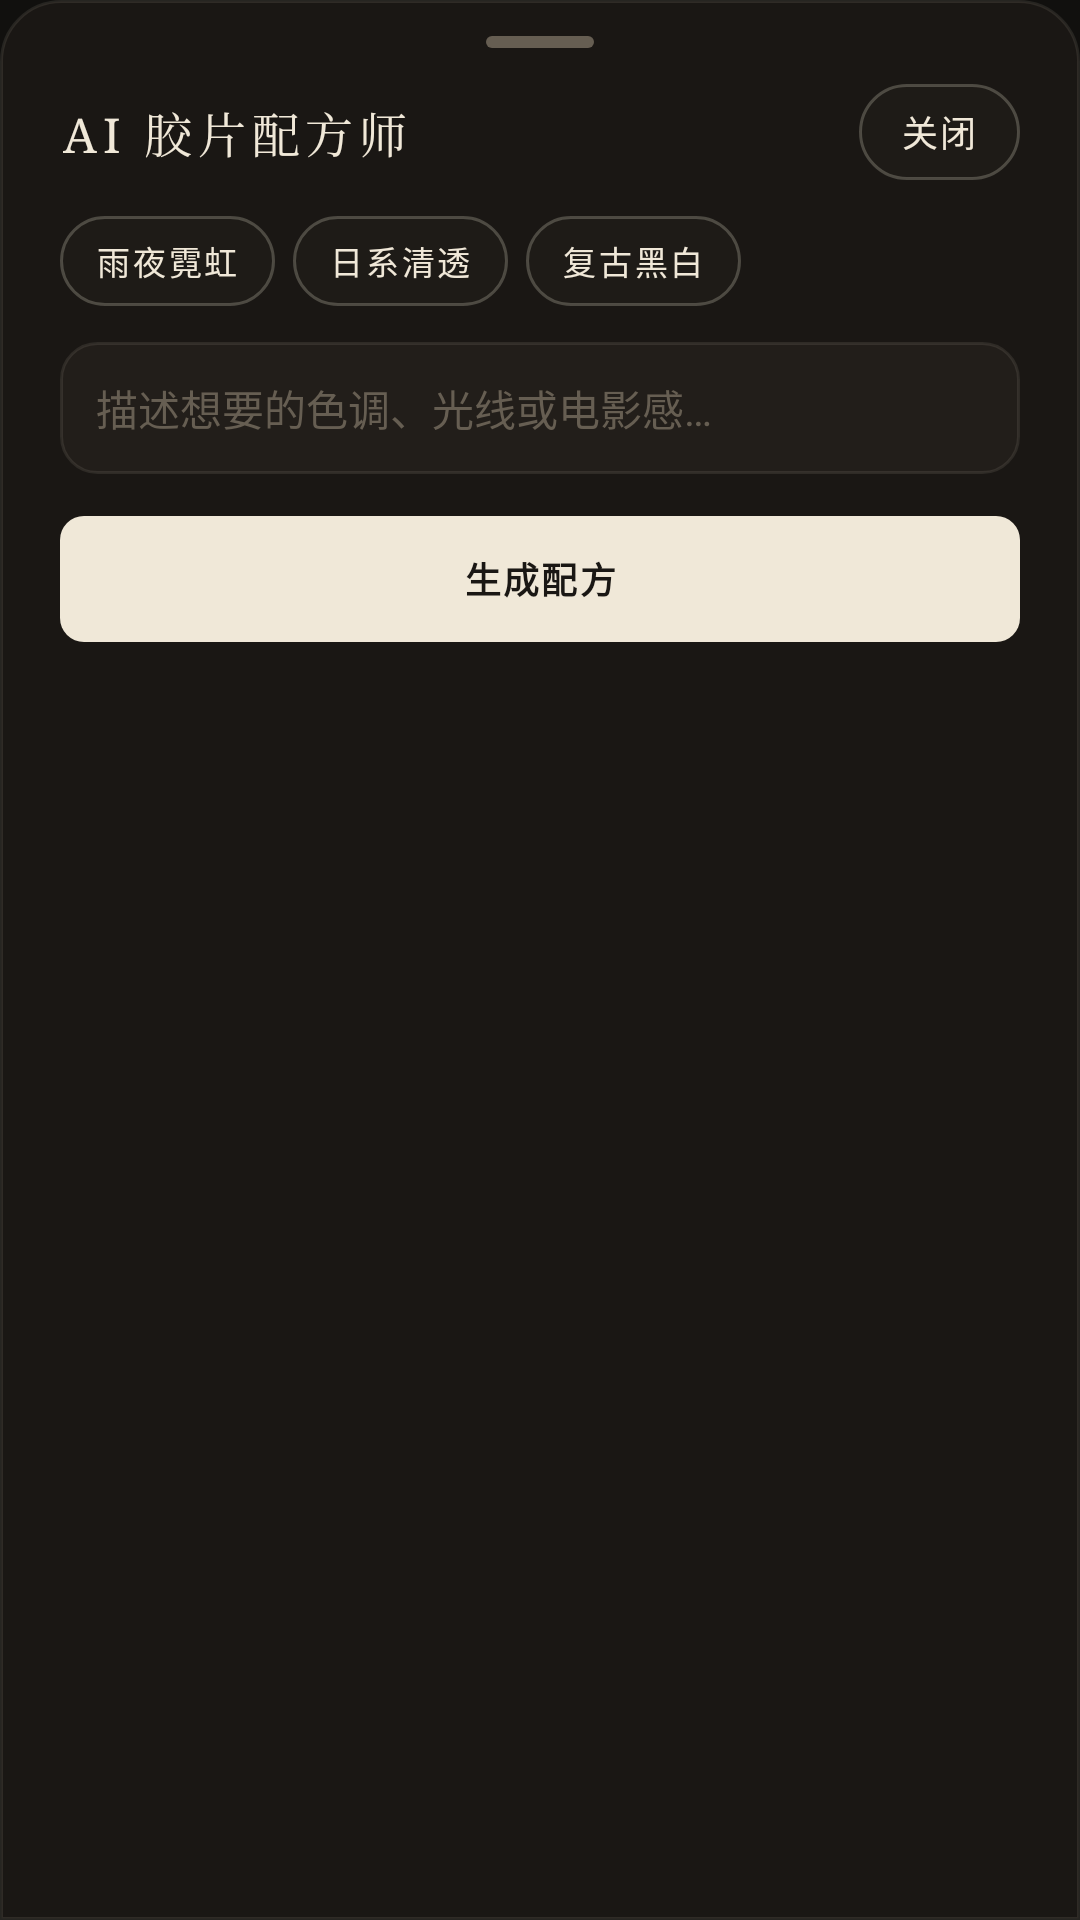

Produce the Android XML layout that renders to this screen, including the resource entries it uses.
<!-- AndroidManifest.xml: application theme AppTheme -->
<!-- res/layout/dialog_ai_recipe.xml -->
<?xml version="1.0" encoding="utf-8"?>
<LinearLayout xmlns:android="http://schemas.android.com/apk/res/android"
    android:layout_width="match_parent"
    android:layout_height="wrap_content"
    android:background="@drawable/bg_sheet"
    android:orientation="vertical"
    android:paddingStart="20dp"
    android:paddingTop="12dp"
    android:paddingEnd="20dp"
    android:paddingBottom="20dp">

    <View
        android:layout_width="36dp"
        android:layout_height="4dp"
        android:layout_gravity="center_horizontal"
        android:layout_marginBottom="12dp"
        android:background="@drawable/bg_sheet_handle" />

    <LinearLayout
        android:layout_width="match_parent"
        android:layout_height="wrap_content"
        android:gravity="center_vertical"
        android:orientation="horizontal">

        <TextView
            style="@style/TextTitle"
            android:layout_width="0dp"
            android:layout_height="wrap_content"
            android:layout_weight="1"
            android:text="@string/ai_recipe_title" />

        <TextView
            android:id="@+id/aiRecipeCloseBtn"
            style="@style/TextMonoLabel"
            android:layout_width="wrap_content"
            android:layout_height="32dp"
            android:background="@drawable/bg_chip"
            android:gravity="center"
            android:paddingStart="14dp"
            android:paddingEnd="14dp"
            android:text="@string/close" />
    </LinearLayout>

    <LinearLayout
        android:layout_width="match_parent"
        android:layout_height="wrap_content"
        android:layout_marginTop="12dp"
        android:orientation="horizontal">

        <TextView
            android:id="@+id/aiRecipeTag1"
            style="@style/TextMonoCaption"
            android:layout_width="wrap_content"
            android:layout_height="30dp"
            android:background="@drawable/bg_chip"
            android:gravity="center"
            android:paddingStart="12dp"
            android:paddingEnd="12dp"
            android:text="@string/ai_recipe_tag_1" />

        <Space
            android:layout_width="6dp"
            android:layout_height="1dp" />

        <TextView
            android:id="@+id/aiRecipeTag2"
            style="@style/TextMonoCaption"
            android:layout_width="wrap_content"
            android:layout_height="30dp"
            android:background="@drawable/bg_chip"
            android:gravity="center"
            android:paddingStart="12dp"
            android:paddingEnd="12dp"
            android:text="@string/ai_recipe_tag_2" />

        <Space
            android:layout_width="6dp"
            android:layout_height="1dp" />

        <TextView
            android:id="@+id/aiRecipeTag3"
            style="@style/TextMonoCaption"
            android:layout_width="wrap_content"
            android:layout_height="30dp"
            android:background="@drawable/bg_chip"
            android:gravity="center"
            android:paddingStart="12dp"
            android:paddingEnd="12dp"
            android:text="@string/ai_recipe_tag_3" />
    </LinearLayout>

    <EditText
        android:id="@+id/aiRecipePromptInput"
        style="@style/TextLabel"
        android:layout_width="match_parent"
        android:layout_height="44dp"
        android:layout_marginTop="12dp"
        android:background="@drawable/bg_segment_container"
        android:hint="@string/ai_recipe_hint"
        android:imeOptions="actionDone"
        android:inputType="text"
        android:maxLength="80"
        android:paddingStart="12dp"
        android:paddingEnd="12dp"
        android:singleLine="true"
        android:textColor="@color/paper"
        android:textColorHint="@color/paper_muted" />

    <TextView
        android:id="@+id/aiRecipeStatus"
        style="@style/TextMonoCaption"
        android:layout_width="match_parent"
        android:layout_height="wrap_content"
        android:layout_marginTop="8dp"
        android:gravity="center"
        android:textColor="@color/amber_led"
        android:visibility="gone" />

    <TextView
        android:id="@+id/aiRecipeGenerateBtn"
        style="@style/TextMonoLabel"
        android:layout_width="match_parent"
        android:layout_height="42dp"
        android:layout_marginTop="14dp"
        android:background="@drawable/bg_segment_active"
        android:gravity="center"
        android:text="@string/ai_recipe_generate"
        android:textColor="@color/ink"
        android:textStyle="bold" />
</LinearLayout>
<!-- resources referenced by this layout -->
<resources>
  <color name="amber_led">#F2A65A</color>
  <color name="ink">#1A1714</color>
  <color name="paper">#F0E8D8</color>
  <color name="paper_muted">#665E52</color>
  <!-- drawable bg_chip (drawable) -->
  <?xml version="1.0" encoding="utf-8"?>
  <ripple xmlns:android="http://schemas.android.com/apk/res/android"
      android:color="@color/ripple_warm">
      <item>
          <shape android:shape="rectangle">
              <solid android:color="@color/chip_idle" />
              <corners android:radius="16dp" />
              <stroke android:width="1dp" android:color="@color/hairline_strong" />
          </shape>
      </item>
  </ripple>
  <!-- drawable bg_segment_active (drawable) -->
  <?xml version="1.0" encoding="utf-8"?>
  <ripple xmlns:android="http://schemas.android.com/apk/res/android"
      android:color="#221A1714">
      <item>
          <shape android:shape="rectangle">
              <solid android:color="@color/paper" />
              <corners android:radius="8dp" />
          </shape>
      </item>
  </ripple>
  <!-- drawable bg_segment_container (drawable) -->
  <?xml version="1.0" encoding="utf-8"?>
  <shape xmlns:android="http://schemas.android.com/apk/res/android" android:shape="rectangle">
      <solid android:color="@color/film_panel" />
      <corners android:radius="12dp" />
      <stroke android:width="1dp" android:color="@color/hairline_soft" />
  </shape>
  <!-- drawable bg_sheet (drawable) -->
  <?xml version="1.0" encoding="utf-8"?>
  <shape xmlns:android="http://schemas.android.com/apk/res/android" android:shape="rectangle">
      <solid android:color="@color/film_dark" />
      <corners
          android:topLeftRadius="20dp"
          android:topRightRadius="20dp"
          android:bottomLeftRadius="0dp"
          android:bottomRightRadius="0dp" />
      <stroke android:width="1dp" android:color="@color/hairline_soft" />
  </shape>
  <!-- drawable bg_sheet_handle (drawable) -->
  <?xml version="1.0" encoding="utf-8"?>
  <shape xmlns:android="http://schemas.android.com/apk/res/android" android:shape="rectangle">
      <solid android:color="@color/paper_muted" />
      <corners android:radius="2dp" />
  </shape>
  <string name="ai_recipe_generate">生成配方</string>
  <string name="ai_recipe_hint">描述想要的色调、光线或电影感…</string>
  <string name="ai_recipe_tag_1">雨夜霓虹</string>
  <string name="ai_recipe_tag_2">日系清透</string>
  <string name="ai_recipe_tag_3">复古黑白</string>
  <string name="ai_recipe_title">AI 胶片配方师</string>
  <string name="close">关闭</string>
  <style name="TextLabel">
          <item name="android:textColor">@color/paper</item>
          <item name="android:textSize">14sp</item>
      </style>
  <style name="TextMonoCaption">
          <item name="android:textColor">@color/paper</item>
          <item name="android:fontFamily">@font/jetbrains_mono_regular</item>
          <item name="android:letterSpacing">0.08</item>
          <item name="android:textSize">11sp</item>
      </style>
  <style name="TextMonoLabel">
          <item name="android:textColor">@color/paper</item>
          <item name="android:fontFamily">@font/jetbrains_mono_regular</item>
          <item name="android:letterSpacing">0.06</item>
          <item name="android:textSize">12sp</item>
      </style>
  <style name="TextTitle">
          <item name="android:textColor">@color/paper</item>
          <item name="android:fontFamily">serif</item>
          <item name="android:letterSpacing">0.12</item>
          <item name="android:textSize">16sp</item>
      </style>
  <style name="AppTheme" parent="AppTheme.Base" />
  <color name="ripple_warm">#2EEFE7D6</color>
  <color name="chip_idle">#1E1B17</color>
  <color name="hairline_strong">#3CEFE7D6</color>
  <color name="film_panel">#221E1A</color>
  <color name="hairline_soft">#18EFE7D6</color>
  <color name="film_dark">#1A1714</color>
  <color name="film_black">#11100E</color>
  <color name="accent">#D25A34</color>
</resources>
